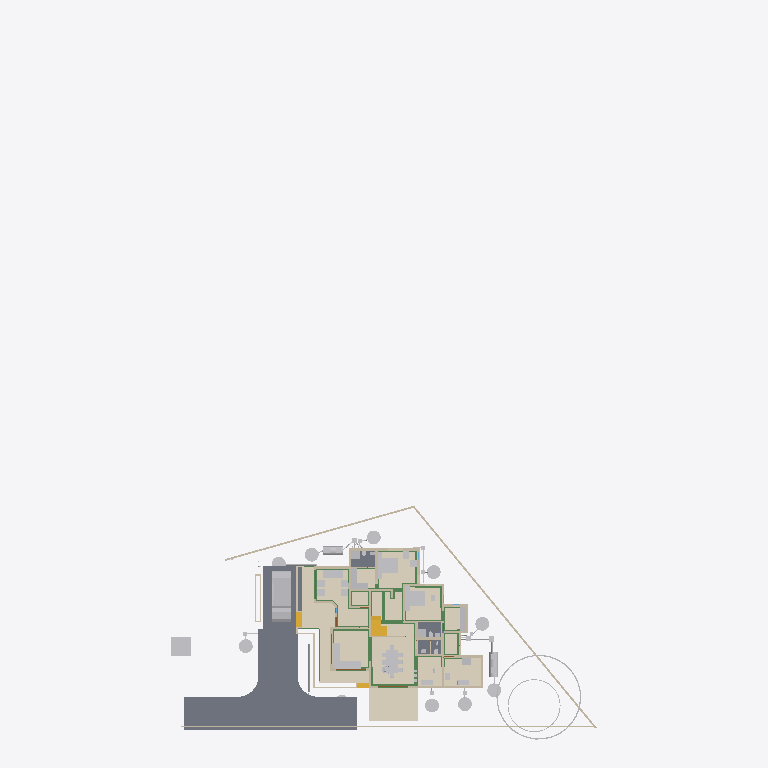
Plan cut of the same IFC building model at storey '00' (level 0.00 m, cut at 1.40 m), seen from above with north up, elements coloured by IFC class (only those large enough to see are counted): 41 other elements (light grey), 32 walls (beige), 23 beams (green), 5 slabs (grey), 5 coverings (cream), 4 stair flights (yellow), 3 doors (brown). Cut surfaces are drawn darker.
Extent 43.3 m × 72.3 m × 25.5 m (x, y, z). Storeys (13): 00 at 0.00 m; AC at 0.00 m; Plumbing at 0.00 m; Footing at 0.00 m; Verandah at 0.00 m; GFWall at 0.00 m; schedule at 0.00 m; GF at 0.45 m; Electrical at 1.20 m; GFLintel at 2.55 m; FF at 3.60 m; FFLintel at 5.80 m; SF at 6.45 m. Elements (1148): 266 IfcWall, 185 IfcBeam, 126 IfcColumn, 112 IfcPipeSegment, 47 IfcFurniture, 45 IfcDoor, 42 IfcSwitchingDevice, 42 IfcWindow, 31 IfcLamp, 27 IfcSlab, 24 IfcOutlet, 21 IfcRailing.

HEADER;
FILE_DESCRIPTION(('ViewDefinition[DesignTransferView]'),'2;1');
FILE_NAME('AnilIFC.ifc','2025-11-05T08:49:34+05:30',('Arunarchitect','arunmr801@gmail.com'),('',''),'IfcOpenShell 0.8.3-post1','Bonsai 0.8.3-post1','Nobody');
FILE_SCHEMA(('IFC4X3'));
ENDSEC;
DATA;
#1=IFCPROJECT('0$WNUybvfAYORhaB4XNFsz',$,'My Project',$,$,$,$,(#14,#26),#9);
#30=IFCSITE('3M0IN1zgbAER3qQbvbHEyN',$,'My Site',$,$,#21593,$,$,$,$,$,$,$,$);
#2446=IFCSITE('1Q_c7uVcTCngKTLSlSECoW',$,'Site',$,$,#21603,#2459,$,$,$,$,$,$,$);
#36=IFCBUILDING('1$IA7hdqP7iPKszbJPMQXv',$,'AnilBuilding',$,$,#21598,$,$,$,$,$,$);
#42=IFCBUILDINGSTOREY('2kIwN_l2HEff17hxWulS$t',$,'00',$,$,#21448,$,$,$,$);
#96=IFCBUILDINGSTOREY('1ytHU9NMr9xuhR6nOuParS',$,'GF',$,$,#259126,$,$,$,$);
#113=IFCBUILDINGSTOREY('02Wk4pOKz6S8OjqfsSxw3f',$,'FF',$,$,#212981,$,$,$,$);
#12120=IFCBUILDINGSTOREY('30jjxh13H5ZfRPWBSBUv3P',$,'GFLintel',$,$,#205699,$,$,$,$);
#63201=IFCBUILDINGSTOREY('29$z2S3$n8RvRPKj7iW$sZ',$,'SF',$,$,#63429,$,$,$,$);
#254164=IFCBUILDINGSTOREY('0hSkQ7R7j6iwbn$mabHG_z',$,'AC',$,$,#254180,$,$,$,$);
#254475=IFCBUILDINGSTOREY('17e8_SOoX1N969VhM7p27j',$,'Plumbing',$,$,#254491,$,$,$,$);
#276300=IFCBUILDINGSTOREY('2Qmj$XeZb8nw_ZcmXcYRB7',$,'FFLintel',$,$,#276326,$,$,$,$);
#292157=IFCBUILDINGSTOREY('1BrinBLvn9VPZ2DwTGsjMK',$,'Footing',$,$,#292173,$,$,$,$);
#293765=IFCBUILDINGSTOREY('3pVexKP5P8iukW5Nd8aFrc',$,'Verandah',$,$,#293781,$,$,$,$);
#297723=IFCBUILDINGSTOREY('2pr7wGpJ56cP6TafPwDVS2',$,'GFWall',$,$,#297739,$,$,$,$);
#310266=IFCBUILDINGSTOREY('1nR_hxgln2egxOZBXRaUnL',$,'schedule',$,$,#310282,$,$,$,$);
#316611=IFCBUILDINGSTOREY('2LRAlnEnr8vBpshAssS5bz',$,'Electrical',$,$,#318048,$,$,$,$);
#102656=IFCSLAB('0PC2wOFKfA58MASSpvqWe1',$,'Slab',$,$,#260181,#102677,$,$);
#262073=IFCCOVERING('30fSC4O5j3CB$Dk5H7lFs0',$,'Covering.002',$,$,#351506,#262087,$,$);
#277722=IFCCOVERING('2qKwhCDGX0KgYMPSj_J_bq',$,'Covering.001',$,$,#277771,#277738,$,$);
#277772=IFCCOVERING('3MYM6S3Jf0_O8wl3_PMk7D',$,'Covering.001',$,$,#277855,#277788,$,$);
#97782=IFCSLAB('2H_RNqbb95NBqUBEz4KwU3',$,'Slab',$,$,#297238,#97803,$,$);
#9759=IFCVEHICLE('1oADfEVWn0tPCUY0EM8eBG',$,'Vehicle',$,$,#44509,#9791,$,$);
#14987=IFCWALL('3QvJTaeo13jR4q00Btfvpq',$,'Wall',$,$,#70690,#14998,$,$);
#15105=IFCWALL('2$tbsWQJT3PftHdFdSZRzF',$,'Wall',$,$,#299408,#15116,$,$);
#245824=IFCEARTHWORKSCUT('3BB3EOeNDBbh3wKPIfxmm_',$,'test',$,$,#245839,#245834,$,.BASE_EXCAVATION.);
#342427=IFCCOVERING('3Ja9gY2aD49xtrU4yyEjR$',$,'Covering',$,$,#342466,#342438,$,$);
#25612=IFCFURNITURE('2akChVyKvEohXfhOaKw10T',$,'Furniture',$,$,#259196,#25644,$,$);
#14884=IFCWALL('0MuvIxI8bFFxmzWw1hEsL7',$,'Wall',$,$,#70633,#14890,$,$);
#76381=IFCGEOGRAPHICELEMENT('2pfiLi3vv79x_8U6RE3CYp',$,'GeographicElement',$,$,#76413,#76449,$,$);
#25270=IFCFURNITURE('1LH09B9mjBF9cFS_bJydOX',$,'Furniture',$,$,#332405,#25301,$,$);
#18777=IFCFURNITURE('1aP3zeWsL0ZQXEuRipuWXs',$,'Furniture',$,$,#331035,#328914,$,$);
#260886=IFCSLAB('0bDQP6tcn4Og7Qe7jnH8Ym',$,'Slab',$,$,#297213,#260897,$,$);
#306840=IFCFURNITURE('36fJsTb99Eyh2vWH1pKTwS',$,'Furniture',$,$,#342541,#306839,$,$);
#261115=IFCSLAB('22RkFxv3DEL8I9nMeh78Jw',$,'Slab',$,$,#297178,#261126,$,$);
#341357=IFCCOVERING('3467yPte9AhfGrgxN2c88g',$,'Covering',$,$,#367991,#341372,$,$);
#261084=IFCSLAB('2seLeMeHD9zgkmalz8MFZW',$,'Slab',$,$,#297173,#261095,$,$);
#188=IFCWALL('1PzxetMNn7avsyHCxKbrs1',$,'Wall',$,$,#297940,#199,$,$);
#153032=IFCBEAM('0Lg9H3X11CLvuYUlttgRuM',$,'Beam',$,$,#293039,#153043,$,$);
#604=IFCWALL('0vQHFjq6DDjRfeuf4$xxQH',$,'Wall',$,$,#297780,#615,$,$);
#17628=IFCFURNITURE('17qZxJfnjAUwxgeyWuttn3',$,'Furniture',$,$,#259161,#17627,$,$);
#351490=IFCSTAIRFLIGHT('3EppzatP9FdO4c4AJZih_4',$,'StairFlight',$,$,#373578,#351489,$,3,2,0.169285714626312,0.100000001490116,.STRAIGHT.);
#284019=IFCTANK('3qRYh8yDL4d9WNkul5R4RQ',$,'Tank',$,$,#284038,#284188,$,$);
#255038=IFCWASTETERMINAL('3rfLcqKxX4Kf8swMGSeBcG',$,'WasteTerminal',$,$,#255070,#255049,$,$);
#255278=IFCWASTETERMINAL('286XWqxB1CQORdGIeRnK4U',$,'WasteTerminal',$,$,#255413,#255289,$,$);
#255010=IFCWASTETERMINAL('04n5z4SPz4qQLjx2oBzJTv',$,'WasteTerminal',$,$,#255037,#255021,$,$);
#280437=IFCWASTETERMINAL('0ACW8ZK3T9sgaU1NqdioGs',$,'WasteTerminal',$,$,#280464,#280448,$,$);
#309740=IFCWASTETERMINAL('2jDW2cXYnE$OMVBI7YaoBX',$,'WasteTerminal',$,$,#309805,#309751,$,$);
#309763=IFCWASTETERMINAL('0oHg7IQh15MB6n5T8_C62Y',$,'WasteTerminal',$,$,#309810,#309774,$,$);
#280652=IFCWASTETERMINAL('2_588ThEj9XPXM8Y8EhZzP',$,'WasteTerminal',$,$,#280694,#280663,$,$);
#299=IFCWALL('3YOHcsAdT3PO$57Bo2wlO0',$,'Wall',$,$,#297765,#310,$,$);
#25314=IFCFURNITURE('0Rgq7HzdzEhvU_dNff47Wu',$,'Furniture',$,$,#259191,#25343,$,$);
#309811=IFCWASTETERMINAL('2uVJUZjwn0LwzRVFqSxTma',$,'WasteTerminal',$,$,#309853,#309822,$,$);
#74869=IFCGEOGRAPHICELEMENT('3qyTpdBrLCaxCPBVEhKmZp',$,'GeographicElement',$,$,#76320,#74901,$,$);
#284039=IFCTANK('1p025r55j11QhHfJRz6BGC',$,'Tank',$,$,#309800,#284052,$,$);
#149790=IFCBEAM('1a$n3x3YjFg97HuR3xHsyR',$,'Beam',$,$,#292629,#149801,$,$);
#516=IFCWALL('0kHakQ$Fb8lPUKd_GxCfr6',$,'Wall',$,$,#297810,#527,$,$);
#25122=IFCFURNITURE('0eMwo17SHA2AtkijqvowIK',$,'Furniture',$,$,#259281,#25153,$,$);
#57461=IFCWALL('22p$gjPlf4_fmH50hLiwEg',$,'Wall',$,$,#165724,#57472,$,$);
#280465=IFCWASTETERMINAL('1uBGk1gxzE9hTrqFRynQQB',$,'WasteTerminal',$,$,#280637,#280476,$,$);
#699=IFCWALL('1YEXD_311BPxR14yKIlEMz',$,'Wall',$,$,#297745,#710,$,$);
#423=IFCWALL('1yZ5GwNe15fArSzrc3cNGE',$,'Wall',$,$,#298005,#434,$,$);
#130=IFCWALL('04CHTr6Lj4wPvBnmyPYJ6Z',$,'Wall',$,$,#297815,#138,$,$);
#154183=IFCBEAM('0Yihe8znn258ntGVME035D',$,'Beam',$,$,#292524,#154194,$,$);
#10353=IFCSTAIRFLIGHT('2Zm0rZgTbDdgxMEp5bq$9_',$,'StairFlight',$,$,#373583,#10385,$,11,10,0.169285709207708,0.150000005960464,.STRAIGHT.);
#154273=IFCBEAM('1XRnEmK9H0BQ9w5Vz4gh4C',$,'Beam',$,$,#292359,#154284,$,$);
#36450=IFCWALL('1bzvSivc55Gu6ANT5eBo$k',$,'Wall',$,$,#328679,#36462,$,$);
#209645=IFCBEAM('33d3d9YYb0d9QQ2WCwOwLo',$,'Beam',$,$,#298212,#209656,$,$);
#454=IFCWALL('1cEUYXkQ18g8A2AkmtiTwk',$,'Wall',$,$,#297855,#465,$,$);
#268=IFCWALL('2RgLl6fRz15frDI_PC4t9e',$,'Wall',$,$,#297990,#279,$,$);
#252257=IFCPIPESEGMENT('1RqUWIGuv25gO4msIGhaL6',$,'PipeSegment',$,$,#309969,#252291,$,.FLEXIBLESEGMENT.);
#153666=IFCBEAM('0MIPwZEUXATv$BBWagWbD4',$,'Beam',$,$,#292534,#153677,$,$);
#6545=IFCSTAIRFLIGHT('3mjK21MVj5Wxp88atmNL9l',$,'StairFlight',$,$,#60989,#6544,$,2,1,0.150000005960464,0.25,.STRAIGHT.);
#25161=IFCFURNITURE('3ia0j471fEl9_3EcPDtlMf',$,'Furniture',$,$,#259186,#29497,$,$);
#59003=IFCWALL('0QbKQ4QwXCE91xtueIIBH_',$,'Wall',$,$,#165935,#59014,$,$);
#154500=IFCBEAM('080XFfqrn6FfLsy8Inj5Im',$,'Beam',$,$,#292579,#154511,$,$);
#29358=IFCWALL('3U3_2IE6LES8tAXzbZT3By',$,'Wall',$,$,#297965,#29370,$,$);
#1217=IFCWALL('2Q5YCkzor9Ngjftvgr0hJV',$,'Wall',$,$,#297770,#1228,$,$);
#842=IFCWALL('3BP$Kj7eL8rfLzufr5wfXy',$,'Wall',$,$,#297980,#853,$,$);
#23313=IFCSANITARYTERMINAL('2AQwLasl50KvvqUmlCa0I7',$,'SanitaryTerminal',$,$,#260441,#23345,$,$);
#25356=IFCSANITARYTERMINAL('0DGlzq0Xv7KwIjCvA14zlk',$,'SanitaryTerminal',$,$,#260511,#25369,$,$);
#1440=IFCWALL('3GLM2Z4Pf1HOc7RaVPeooN',$,'Wall',$,$,#350515,#1451,$,$);
#82229=IFCWALL('1dZywMfXH8hBJcwgdnriym',$,'Wall',$,$,#297825,#82266,$,$);
#85080=IFCELECTRICAPPLIANCE('3r3ymMflv8O8jCD$O86PPW',$,'ElectricAppliance',$,$,#370268,#85111,$,$);
#1657=IFCWALL('1k5DFfksL0DBm8B9dpCj$F',$,'Wall',$,$,#297920,#1668,$,$);
#222626=IFCBEAM('0rFvcNLZ9CSuFVM_t9qACn',$,'Beam',$,$,#292444,#222637,$,$);
#252367=IFCPIPESEGMENT('0njwPSPkTE69uuxWTTWEwq',$,'PipeSegment',$,$,#254797,#252401,$,.FLEXIBLESEGMENT.);
#15970=IFCSTAIRFLIGHT('1zHrWCwoH2Gge8QEURBHHz',$,'StairFlight',$,$,#21483,#16200,$,2,1,0.150000005960464,0.25,.STRAIGHT.);
#19988=IFCWALL('1w6VKMxRj2hObZ_QLhIAvk',$,'Wall',$,$,#297910,#19999,$,$);
#22162=IFCFURNITURE('1HAj9Qqb15fxKqqLnUY5tx',$,'Furniture',$,$,#259171,#22194,$,$);
#22214=IFCFURNITURE('0KTzOcFqX39OX7TZqBe6XZ',$,'Furniture',$,$,#259176,#22227,$,$);
#142688=IFCBEAM('3jWxCzRf90ZA$ozhyG4v$5',$,'Beam',$,$,#292509,#142699,$,$);
#305034=IFCFURNITURE('2HG$ZtyK9DS8mUgIARljZX',$,'Furniture',$,$,#368016,#305049,$,$);
#48854=IFCBEAM('3U47t32W1D9x3RIjIi17rc',$,'Beam',$,$,#259331,#48865,$,$);
#392=IFCWALL('3Qya9ZYJP97B1xsfIiUBer',$,'Wall',$,$,#297960,#403,$,$);
#143319=IFCBEAM('0V9DhTkjr258F91gdhn0vo',$,'Beam',$,$,#292479,#143330,$,$);
#1892=IFCWALL('2btlAvQzb6KvChKkPyT1tL',$,'Wall',$,$,#298065,#1903,$,$);
#22355=IFCFURNITURE('1ER_YDI7H04eJegewwbPZx',$,'Furniture',$,$,#259181,#22368,$,$);
#22327=IFCFURNITURE('2JUXPztkjFqBln5k4xn9m1',$,'Furniture',$,$,#259166,#22340,$,$);
#22388=IFCFURNITURE('31n1J_$I57pu5jDAm8k1r8',$,'Furniture',$,$,#259296,#22401,$,$);
#152267=IFCBEAM('0fm6yBtbr6jhrDshJ366vP',$,'Beam',$,$,#292179,#152278,$,$);
#22421=IFCFURNITURE('2zy8cDFfn09g6xCglxdYzf',$,'Furniture',$,$,#259301,#22434,$,$);
#149583=IFCBEAM('0jjyRdsLz72vam6tv77R1y',$,'Beam',$,$,#292904,#149594,$,$);
#1756=IFCWALL('1k48VKPdv0Vg_oNqsf$EZh',$,'Wall',$,$,#298060,#1767,$,$);
#220591=IFCWALL('3GMSJZXA14vBkb5sJHOMvl',$,'Wall',$,$,#298035,#220628,$,$);
#38948=IFCWALL('0ipxxeBA962ABePks$Jpav',$,'Wall',$,$,#166017,#38979,$,$);
#150465=IFCBEAM('3oiz4vW992SAq93f3Yx8gc',$,'Beam',$,$,#292439,#150476,$,$);
#73000=IFCWALL('3z7g50jMX4Rh8$1_kKCMxL',$,'Wall',$,$,#165780,#73011,$,$);
#153439=IFCBEAM('3k4QZ9NhjDhQ7yUu3SdSim',$,'Beam',$,$,#292959,#153450,$,$);
#57537=IFCWALL('0RVWYaWSX1oeXNJZV9D28p',$,'Wall',$,$,#165897,#57548,$,$);
#113194=IFCWALL('1WVu$Hs8fEuOKpLmv8LTuy',$,'Wall',$,$,#298025,#113205,$,$);
#154605=IFCBEAM('3Jo_BB1Jn9lP79LVAgbguH',$,'Beam',$,$,#293009,#154616,$,$);
#149293=IFCBEAM('3WpXXyyJTEoeL1dkWbPu3Q',$,'Beam',$,$,#292589,#149304,$,$);
#304848=IFCFURNITURE('3vLfozTs56VO9aa8nlCLc4',$,'Furniture',$,$,#369868,#304863,$,$);
#248712=IFCDISTRIBUTIONCHAMBERELEMENT('3YPEoztXbA9geg6S_$dB01',$,'DistributionChamberElement',$,$,#309843,#248725,$,$);
#153761=IFCBEAM('0JE0A_M8D9_egBrIEG$q7Y',$,'Beam',$,$,#292859,#153772,$,$);
#368017=IFCELECTRICAPPLIANCE('0mfaMXaQD0IAUjg5OiJCQx',$,'ElectricAppliance',$,$,#368613,#368306,$,$);
#150004=IFCBEAM('0Wq3PonavD4woKKxMkERIJ',$,'Beam',$,$,#292699,#150015,$,$);
#150491=IFCBEAM('2osefDFyT39RvPBFJKNEEC',$,'Beam',$,$,#292939,#150502,$,$);
#351163=IFCWALL('2zhWBsvuH7CvvQjAQ0cXt9',$,'Wall',$,$,#351221,#351162,$,$);
#202652=IFCBEAM('2dpWw$1ijB2hyQRYzBJDTk',$,'Beam',$,$,#292324,#202663,$,$);
#945=IFCWALL('3f0b5i_z5A1wo_s5RrCXKn',$,'Wall',$,$,#297870,#956,$,$);
#144803=IFCBEAM('2OuRUCzhHE8fZp3WokZlnr',$,'Beam',$,$,#292319,#144814,$,$);
#142134=IFCBEAM('14qZT0W4L2H8jVZf6E8d6q',$,'Beam',$,$,#293014,#142145,$,$);
#12250=IFCDOOR('2BRBKprhj7ox11yrDLu5ws',$,'Door',$,$,#347493,#36046,'14',$,$,$,$,$);
#246447=IFCDISTRIBUTIONCHAMBERELEMENT('20xH3CzrT2FQRYxMcWb88O',$,'DistributionChamberElement',$,$,#254857,#246460,$,$);
#248693=IFCDISTRIBUTIONCHAMBERELEMENT('1$jVvaEZ9EAAI$Eo1I7z1v',$,'DistributionChamberElement',$,$,#309838,#248706,$,$);
#252998=IFCDISTRIBUTIONCHAMBERELEMENT('2tOGDYxxD48BmFsFs$LazS',$,'DistributionChamberElement',$,$,#254837,#253011,$,$);
#345679=IFCDOOR('2bedH1PezAq81aXx68$$D5',$,'Door',$,$,#346937,#345687,$,$,$,$,$,$);
#345601=IFCDOOR('1iZkmp$6H4KOx_6AYWPvEY',$,'Door',$,$,#346910,#364572,$,$,$,$,$,$);
ENDSEC;
